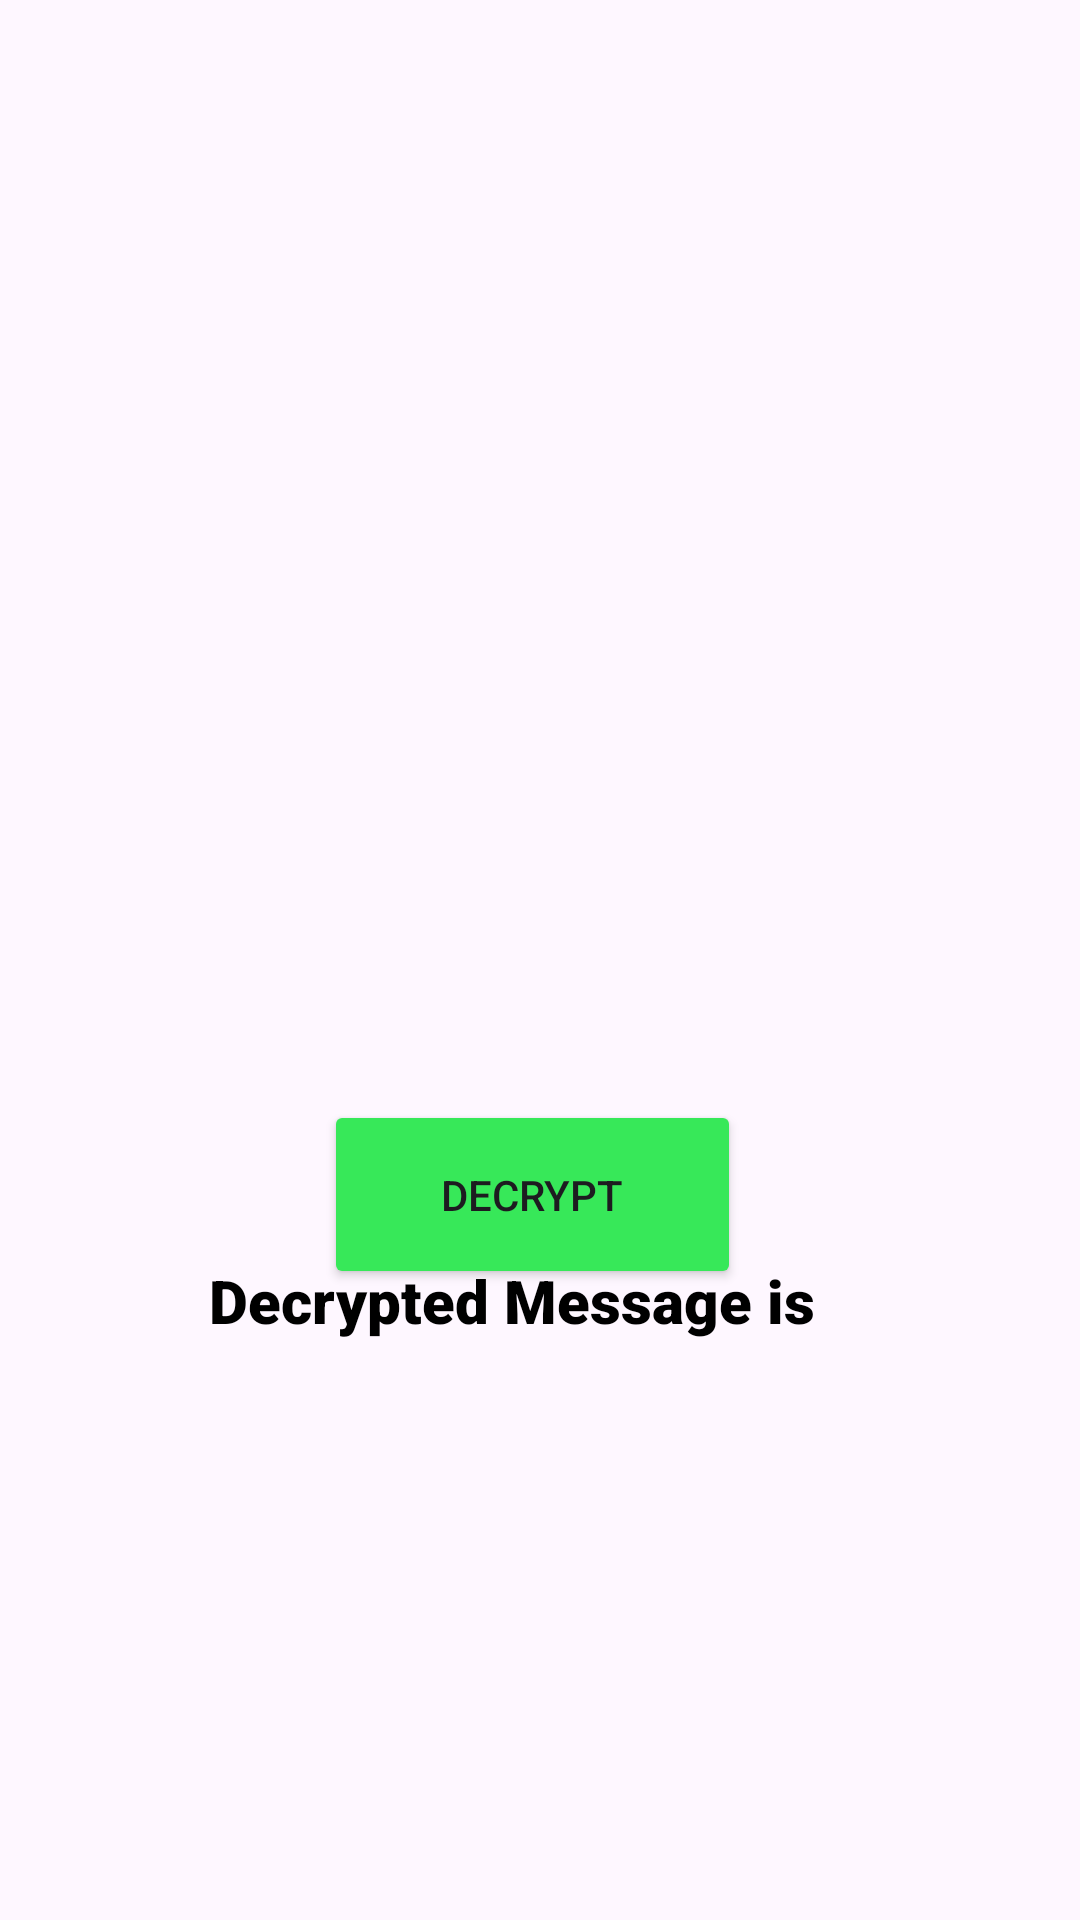

Produce the Android XML layout that renders to this screen, including the resource entries it uses.
<!-- AndroidManifest.xml: application theme Theme.EncrDecrpt -->
<!-- res/layout/activity_decrypted_text.xml -->
<?xml version="1.0" encoding="utf-8"?>
<androidx.constraintlayout.widget.ConstraintLayout xmlns:android="http://schemas.android.com/apk/res/android"
    xmlns:app="http://schemas.android.com/apk/res-auto"
    xmlns:tools="http://schemas.android.com/tools"
    android:layout_width="match_parent"
    android:layout_height="match_parent"
    tools:context=".Decrypted_Text">

    <ImageView
        android:id="@+id/encr_img"
        android:layout_width="353dp"
        android:layout_height="228dp"
        app:layout_constraintBottom_toBottomOf="parent"
        app:layout_constraintEnd_toEndOf="parent"
        app:layout_constraintHorizontal_bias="0.395"
        app:layout_constraintStart_toStartOf="parent"
        app:layout_constraintTop_toTopOf="parent"
        app:layout_constraintVertical_bias="0.113"
        tools:srcCompat="@drawable/uploadimg" />

    <Button
        android:id="@+id/decryptbtn"
        android:layout_width="139dp"
        android:layout_height="63dp"
        android:layout_marginTop="92dp"
        android:text="Decrypt"
        app:backgroundTint="#37E859"
        app:layout_constraintBottom_toBottomOf="parent"
        app:layout_constraintEnd_toEndOf="parent"
        app:layout_constraintHorizontal_bias="0.488"
        app:layout_constraintStart_toStartOf="parent"
        app:layout_constraintTop_toBottomOf="@+id/encr_img"
        app:layout_constraintVertical_bias="0.0" />

    <TextView
        android:id="@+id/res"
        android:layout_width="285dp"
        android:layout_height="48dp"
        android:fontFamily="sans-serif-black"
        android:textAlignment="center"
        android:textColor="@color/black"
        android:textFontWeight="800"
        android:textSize="20dp"
        app:layout_constraintBottom_toBottomOf="parent"
        app:layout_constraintEnd_toEndOf="parent"
        app:layout_constraintStart_toStartOf="parent"
        app:layout_constraintTop_toBottomOf="@+id/decryptbtn"
        app:layout_constraintVertical_bias="0.613" />

    <TextView
        android:id="@+id/display"
        android:layout_width="221dp"
        android:layout_height="54dp"
        android:fontFamily="sans-serif-black"
        android:text="Decrypted Message is"
        android:textColor="@color/black"
        android:textSize="20sp"
        app:layout_constraintBottom_toBottomOf="parent"
        app:layout_constraintEnd_toEndOf="parent"
        app:layout_constraintStart_toStartOf="parent"
        app:layout_constraintTop_toTopOf="parent"
        app:layout_constraintVertical_bias="0.717" />
</androidx.constraintlayout.widget.ConstraintLayout>
<!-- resources referenced by this layout -->
<resources>
  <color name="black">#FF000000</color>
  <style name="Theme.EncrDecrpt" parent="Base.Theme.EncrDecrpt" />
  <style name="Base.Theme.EncrDecrpt" parent="Theme.Material3.DayNight.NoActionBar">
          
          
      </style>
</resources>
